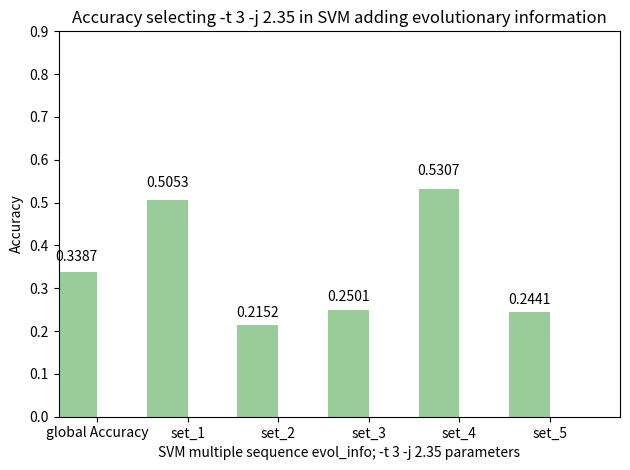

Generate this figure with matplotlib:
import numpy as np
import matplotlib.pyplot as plt

def autolabel(rects): 
    for rect in rects:
        height = rect.get_height()
        ax.text(rect.get_x() + rect.get_width()/2., 1.05*height,
                '%s' % float(height),
                ha='center', va='bottom')

n_groups = 6

accuracy = [0.3387, 0.5053, 0.2152, 0.2501, 0.5307, 0.2441]

fig, ax = plt.subplots()

index = np.arange(n_groups)
bar_width = 0.45

error_config = {'ecolor': '0.3'}

rect = plt.bar(index, accuracy, bar_width,
                 alpha=0.4,
                 color='green',
                 error_kw=error_config)

autolabel(rect)

plt.axis([-0.2, 6, 0, 0.9])

plt.xlabel('SVM multiple sequence evol_info; -t 3 -j 2.35 parameters')
plt.ylabel('Accuracy')
plt.title('Accuracy selecting -t 3 -j 2.35 in SVM adding evolutionary information')
plt.xticks(index + bar_width/2, ('global Accuracy', 'set_1', 'set_2', 'set_3', 'set_4', 'set_5'))
plt.tight_layout()
plt.show()